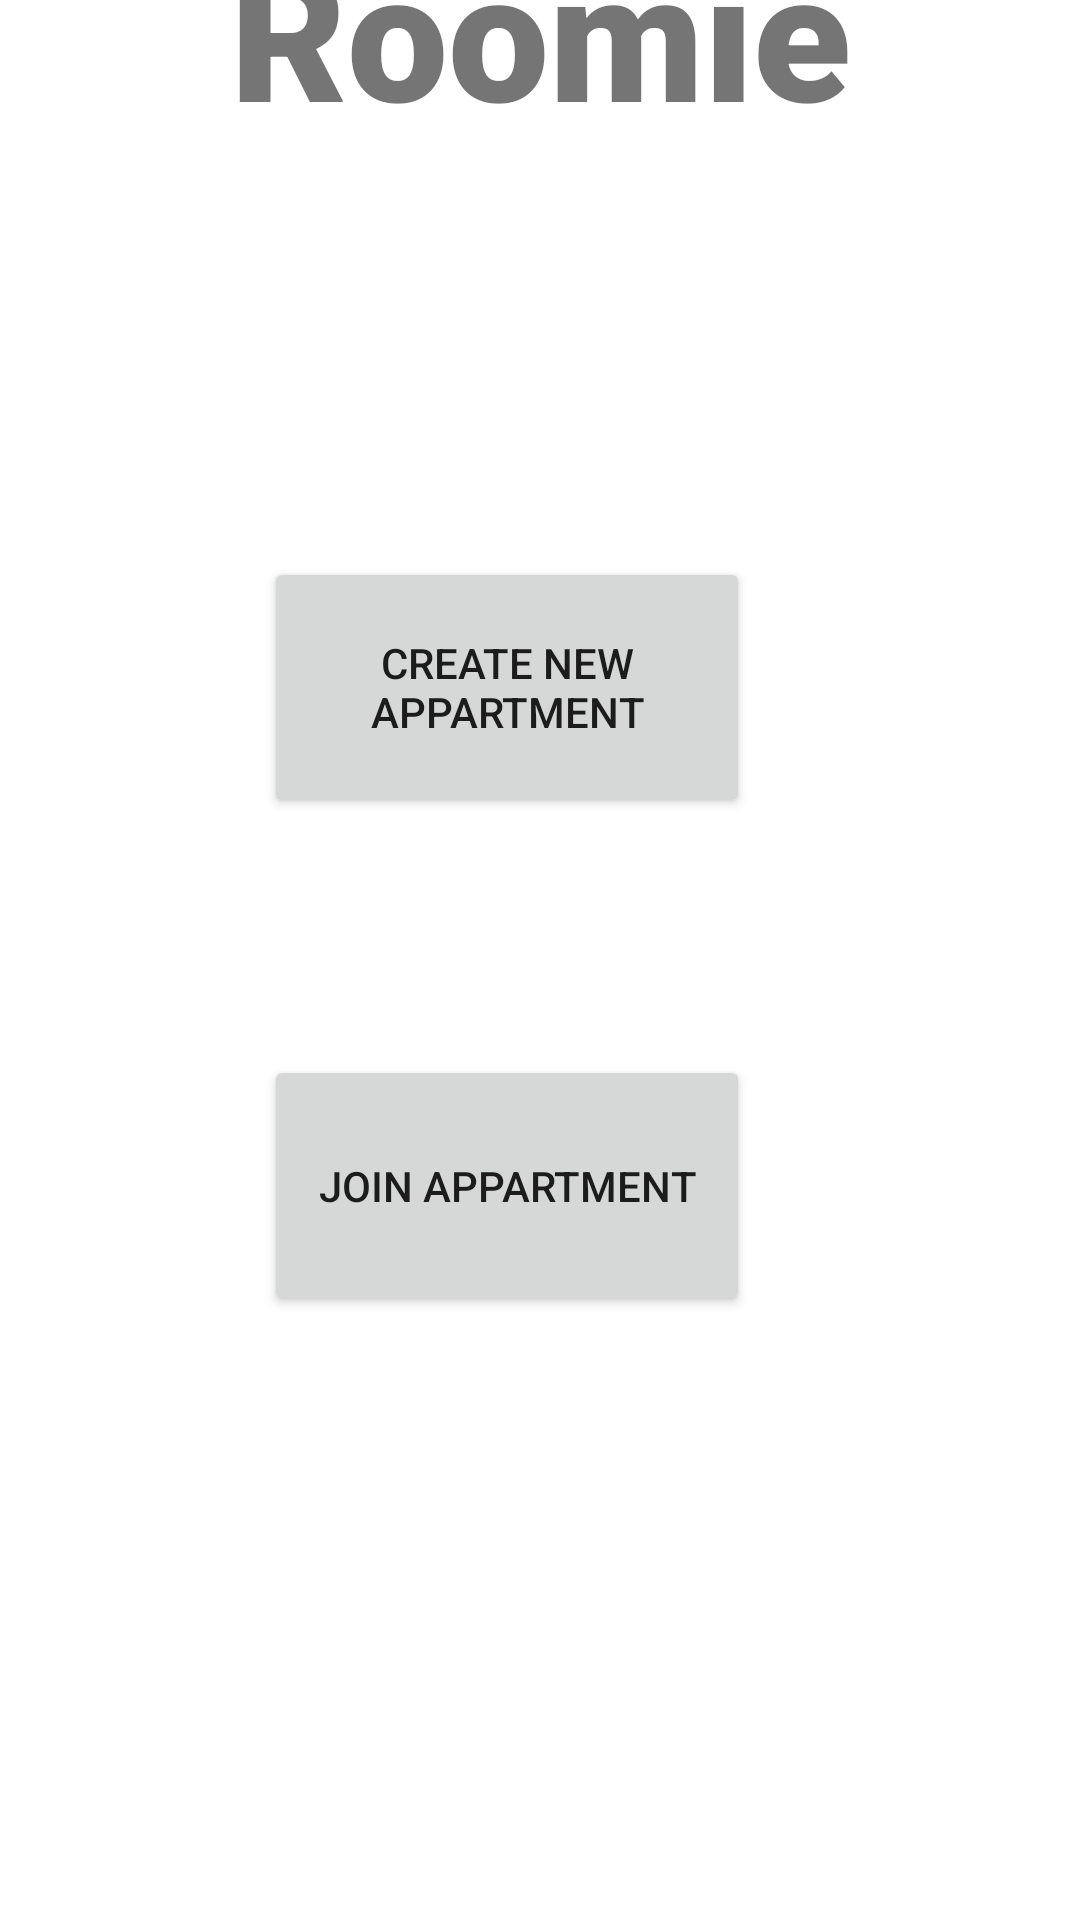

Write the Android layout XML for this screen, with the resource values it uses.
<!-- AndroidManifest.xml: application theme Theme.Roomie_2 -->
<!-- res/layout/activity_first_registered_entry.xml -->
<?xml version="1.0" encoding="utf-8"?>
<androidx.constraintlayout.widget.ConstraintLayout xmlns:android="http://schemas.android.com/apk/res/android"
    xmlns:app="http://schemas.android.com/apk/res-auto"
    xmlns:tools="http://schemas.android.com/tools"
    android:layout_width="match_parent"
    android:layout_height="match_parent"
    android:background="@drawable/all_background"
    tools:context=".FirstRegisteredEntry">


    <Button
        android:id="@+id/join"
        android:layout_width="162dp"
        android:layout_height="87dp"
        android:rotationX="0"
        android:text="join appartment"
        app:iconTint="#DCDCDC"
        app:layout_constraintBottom_toBottomOf="parent"
        app:layout_constraintEnd_toEndOf="parent"
        app:layout_constraintHorizontal_bias="0.445"
        app:layout_constraintStart_toStartOf="parent"
        app:layout_constraintTop_toBottomOf="@+id/Create"
        app:layout_constraintVertical_bias="0.282"
        tools:ignore="MissingConstraints" />

    <Button
        android:id="@+id/Create"
        android:layout_width="162dp"
        android:layout_height="87dp"
        android:rotationX="0"
        android:text="create new appartment"
        app:iconTint="#DCDCDC"
        app:layout_constraintBottom_toBottomOf="parent"
        app:layout_constraintEnd_toEndOf="parent"
        app:layout_constraintHorizontal_bias="0.445"
        app:layout_constraintStart_toStartOf="parent"
        app:layout_constraintTop_toTopOf="parent"
        app:layout_constraintVertical_bias="0.336"
        tools:ignore="MissingConstraints" />

    <TextView
        android:id="@+id/title"
        android:layout_width="match_parent"
        android:layout_height="wrap_content"
        android:layout_marginBottom="620dp"
        android:text="Roomie"
        android:textSize="60sp"
        android:textAlignment="center"
        android:textStyle="bold"
        android:fontFamily="sans-serif-black"
        app:layout_constraintBottom_toBottomOf="parent"
        app:layout_constraintLeft_toLeftOf="parent"
        app:layout_constraintRight_toRightOf="parent"
        app:layout_constraintTop_toTopOf="parent" />

</androidx.constraintlayout.widget.ConstraintLayout>
<!-- resources referenced by this layout -->
<resources>
  <style name="Theme.Roomie_2" parent="Theme.MaterialComponents.DayNight.NoActionBar">
          
          <item name="colorPrimary">#8A8787</item>
          <item name="colorPrimaryVariant">#010002</item>
          <item name="colorOnPrimary">@color/white</item>
          
          <item name="colorSecondary">@color/teal_200</item>
          <item name="colorSecondaryVariant">@color/teal_700</item>
          <item name="colorOnSecondary">@color/black</item>
          
          <item name="android:statusBarColor" tools:targetApi="l">?attr/colorPrimaryVariant</item>
          
      </style>
  <!-- not gathered from this repository: default colours our renderer supplied (Android Studio template values) -->
  <color name="teal_200">#FF03DAC5</color>
  <color name="teal_700">#FF018786</color>
  <color name="black">#FF000000</color>
  <color name="white">#FFFFFFFF</color>
</resources>
